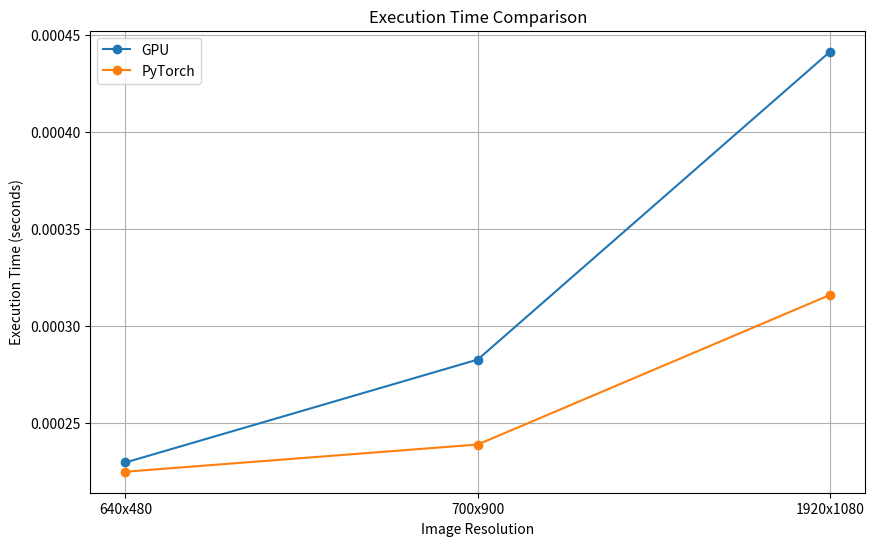
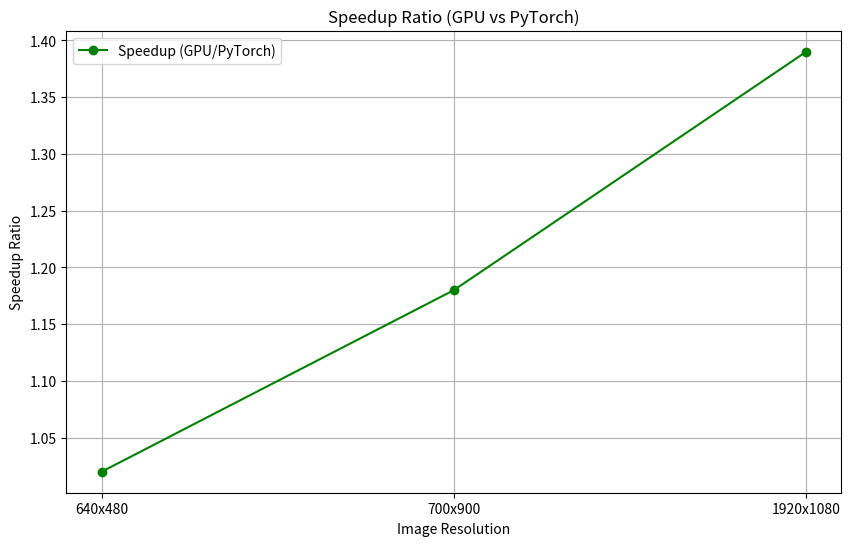
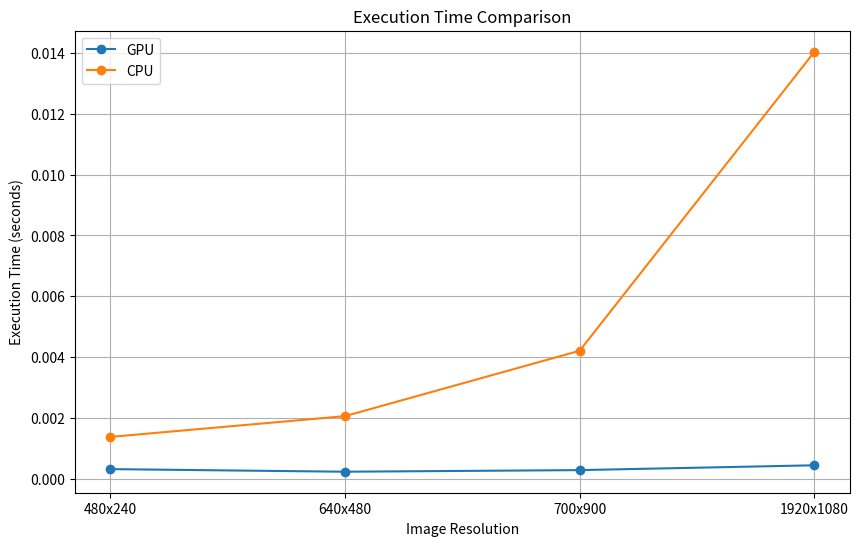
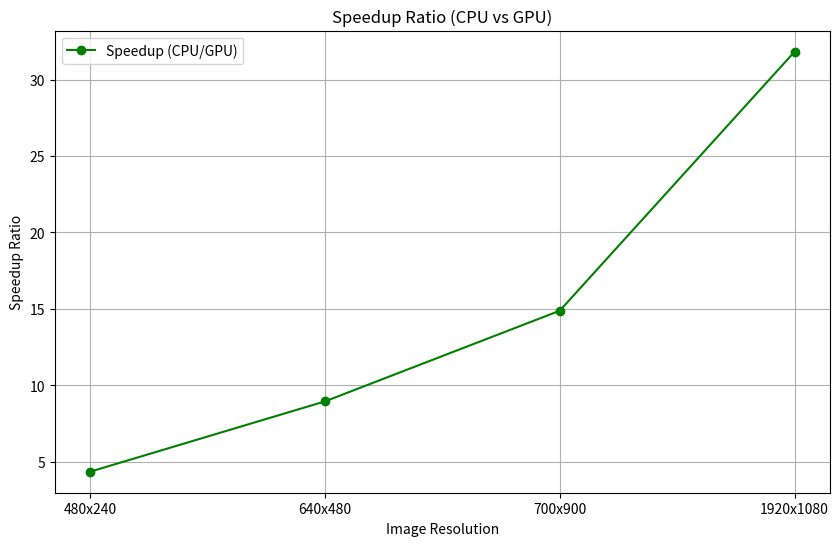

Python code for these plots, in order:
import matplotlib.pyplot as plt

# Data
resolutions = ['640x480', '700x900', '1920x1080']
gpu_times = [0.00022975, 0.00028273, 0.00044120]
pytorch_times = [0.000225, 0.000239, 0.000316]
speedup = [1.02, 1.18, 1.39]

# Plotting the execution times
plt.figure(figsize=(10, 6))
plt.plot(resolutions, gpu_times, marker='o', label='GPU')
plt.plot(resolutions, pytorch_times, marker='o', label='PyTorch')
plt.title('Execution Time Comparison')
plt.xlabel('Image Resolution')
plt.ylabel('Execution Time (seconds)')
plt.legend()
plt.grid(True)
plt.show()

# Plotting the speedup ratios
plt.figure(figsize=(10, 6))
plt.plot(resolutions, speedup, marker='o', color='green', label='Speedup (GPU/PyTorch)')
plt.title('Speedup Ratio (GPU vs PyTorch)')
plt.xlabel('Image Resolution')
plt.ylabel('Speedup Ratio')
plt.legend()
plt.grid(True)
plt.show()

# Data
resolutions = ['480x240', '640x480', '700x900', '1920x1080']
gpu_times = [0.00031553, 0.00022975, 0.00028273, 0.00044120]
cpu_times = [0.00137312, 0.00205611, 0.00420714, 0.0140391]
speedup = [cpu / gpu for cpu, gpu in zip(cpu_times, gpu_times)]

# Plotting the execution times
plt.figure(figsize=(10, 6))
plt.plot(resolutions, gpu_times, marker='o', label='GPU')
plt.plot(resolutions, cpu_times, marker='o', label='CPU')
plt.title('Execution Time Comparison')
plt.xlabel('Image Resolution')
plt.ylabel('Execution Time (seconds)')
plt.legend()
plt.grid(True)
plt.show()

# Plotting the speedup ratios
plt.figure(figsize=(10, 6))
plt.plot(resolutions, speedup, marker='o', color='green', label='Speedup (CPU/GPU)')
plt.title('Speedup Ratio (CPU vs GPU)')
plt.xlabel('Image Resolution')
plt.ylabel('Speedup Ratio')
plt.legend()
plt.grid(True)
plt.show()
